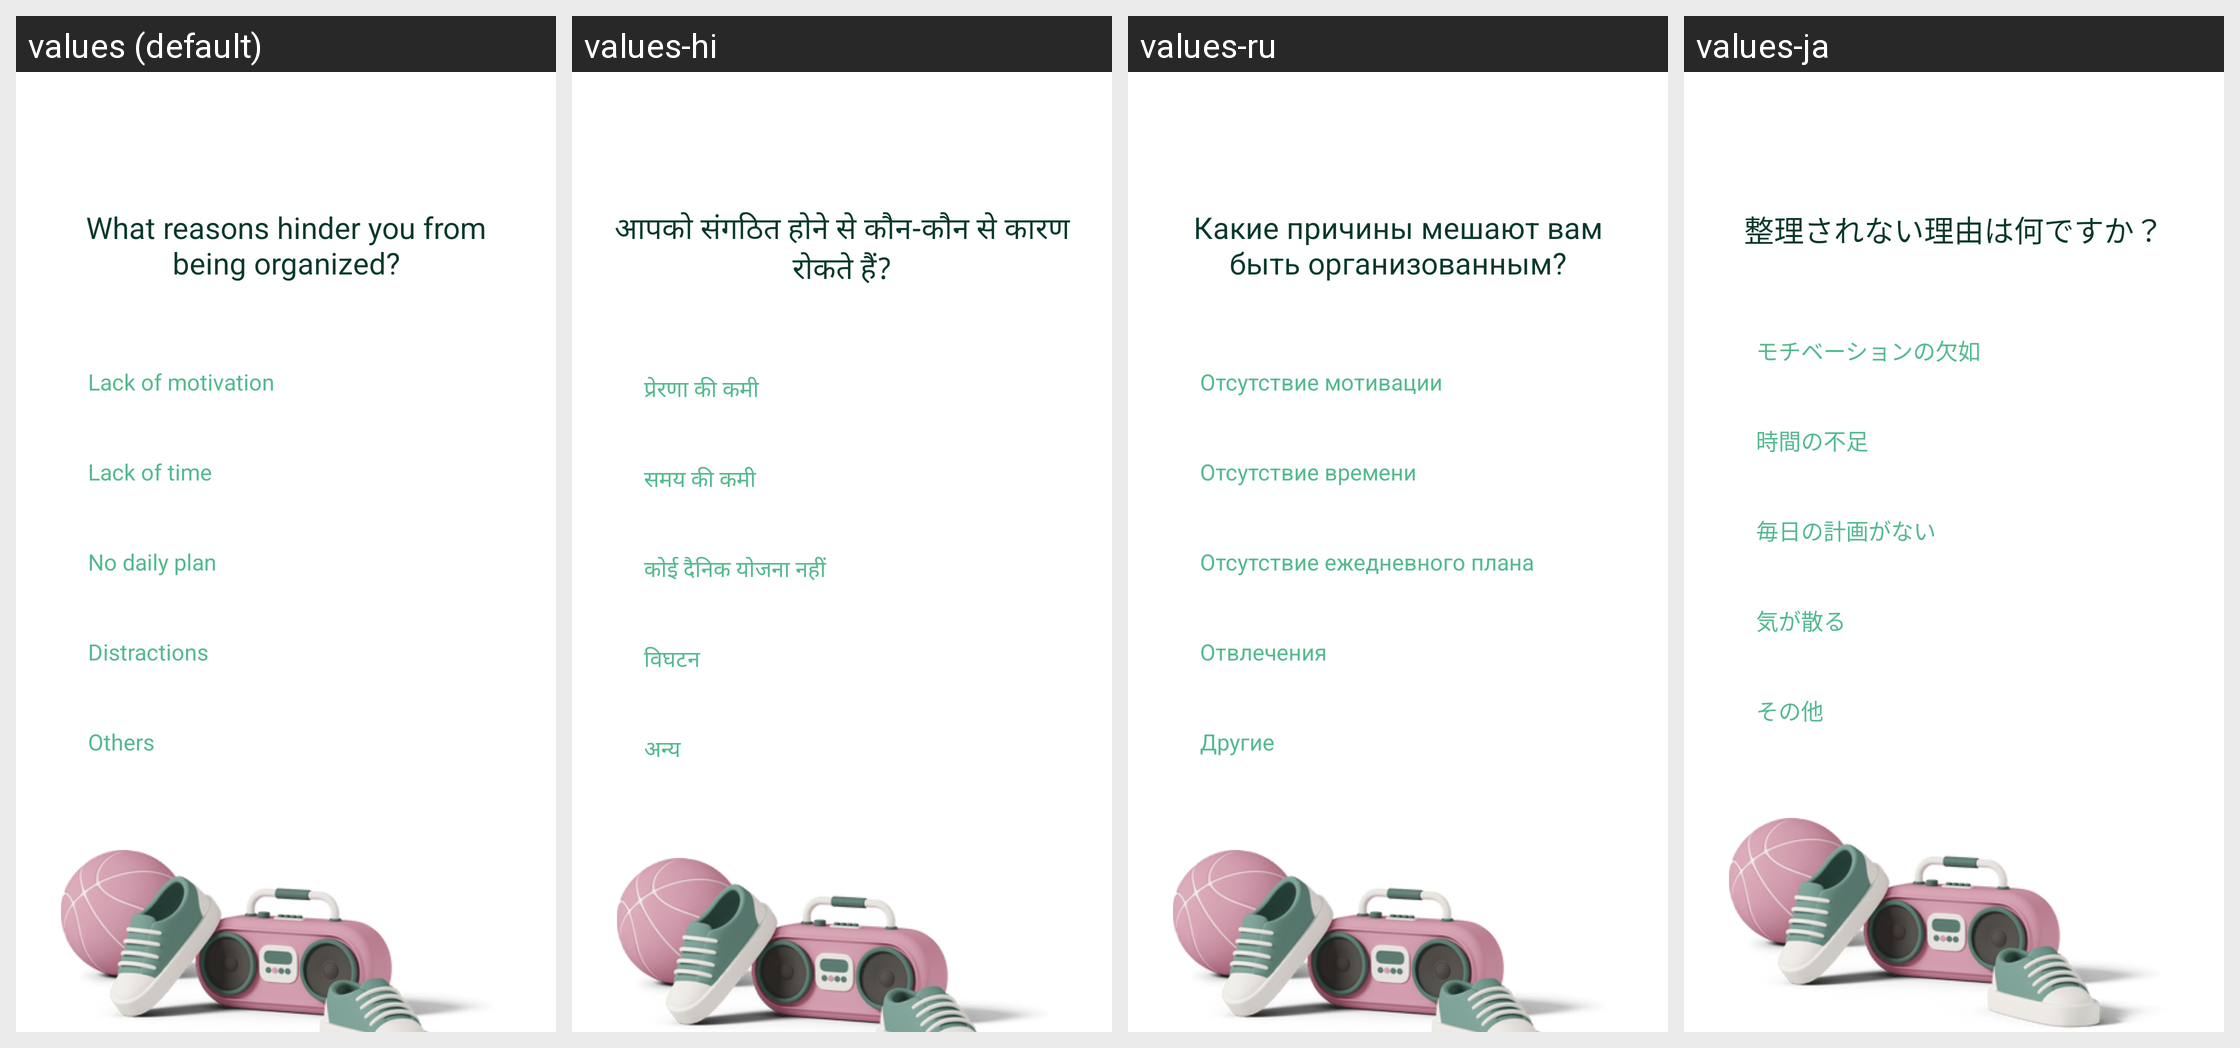

The Android screen above is rendered under several locales of the same app. Produce the string resources it draws, with the default and per-locale values.
Android screen res/layout/activity_question_fo.xml rendered under 4 locales, left to right: values (default), values-hi, values-ru, values-ja. Device: Nexus 5 (rendered at 1080×1920; each locale shown at half size, 540×960, under a caption strip naming it); theme FullScreenTheme.
Other locales in the repository, not shown: values-de, values-es, values-fr, values-ko, values-pt.
Strings drawn on this screen, with the default value and each locale's value (text and hints the layout hard-codes, and strings that could not be matched under every locale, appear in the picture but are not listed):

what_reasons_hinder_you_from_being_organized
  values: What reasons hinder you from being organized?
  values-hi: आपको संगठित होने से कौन-कौन से कारण रोकते हैं?
  values-ru: Какие причины мешают вам быть организованным?
  values-ja: 整理されない理由は何ですか？

lack_of_motivation
  values: Lack of motivation
  values-hi: प्रेरणा की कमी
  values-ru: Отсутствие мотивации
  values-ja: モチベーションの欠如

lack_of_time
  values: Lack of time
  values-hi: समय की कमी
  values-ru: Отсутствие времени
  values-ja: 時間の不足

no_daily_plan
  values: No daily plan
  values-hi: कोई दैनिक योजना नहीं
  values-ru: Отсутствие ежедневного плана
  values-ja: 毎日の計画がない

distractions
  values: Distractions
  values-hi: विघटन
  values-ru: Отвлечения
  values-ja: 気が散る

others
  values: Others
  values-hi: अन्य
  values-ru: Другие
  values-ja: その他
